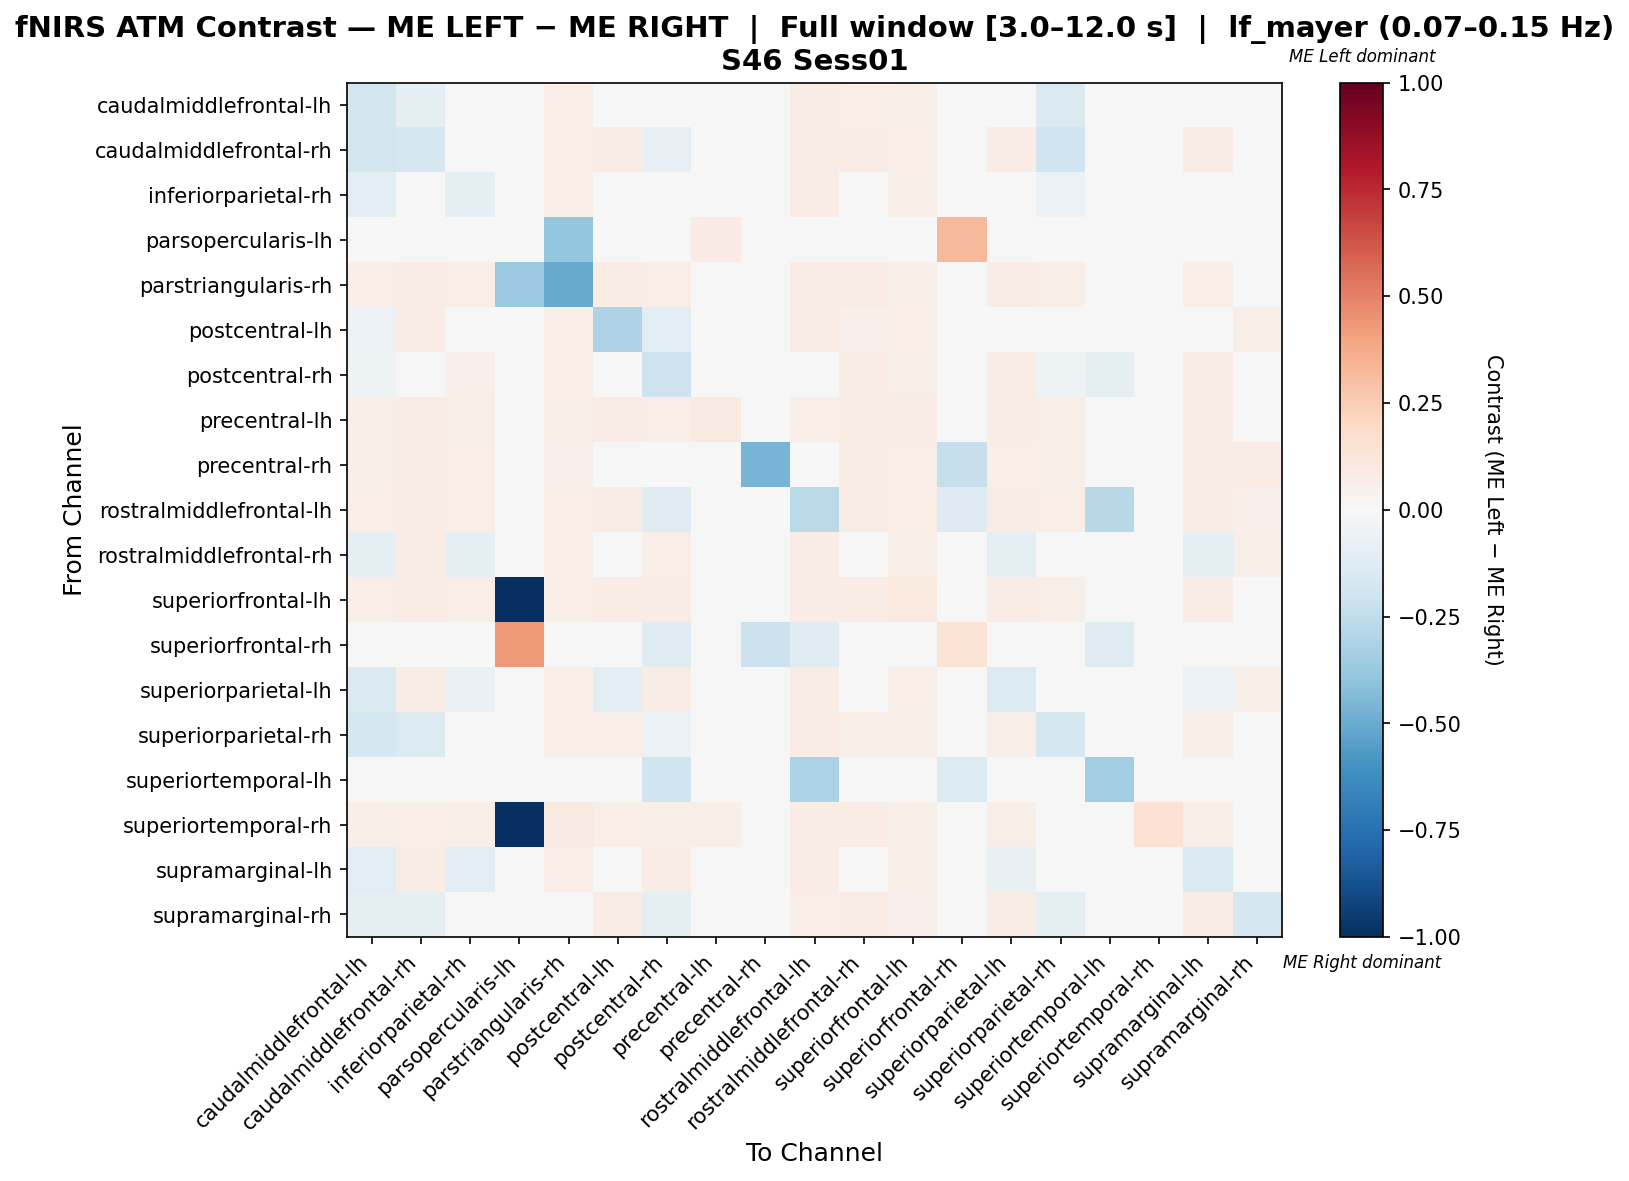

The data file committed next to this chart (first rows):
, caudalmiddlefrontal-lh, caudalmiddlefrontal-rh, inferiorparietal-rh, parsopercularis-lh, parstriangularis-rh, postcentral-lh, postcentral-rh, precentral-lh, precentral-rh, rostralmiddlefrontal-lh, rostralmiddlefrontal-rh, superiorfrontal-lh, superiorfrontal-rh, superiorparietal-lh, superiorparietal-rh, superiortemporal-lh, superiortemporal-rh, supramarginal-lh, supramarginal-rh
caudalmiddlefrontal-lh, -0.1862, -0.1013, 0.0176, 0.0, 0.06529, 0.01697, -0.03645, 0.03822, 0.03025, 0.07325, 0.06403, 0.0621, 0.0, 0.02778, -0.1423, 0.0, 0.01592, 0.04241, 0.01249
caudalmiddlefrontal-rh, -0.182, -0.1683, 0.03122, 0.0, 0.06508, 0.0746, -0.07831, 0.04444, 0.03651, 0.07143, 0.07778, 0.06508, 0.0, 0.07302, -0.1958, 0.0, 0.01746, 0.07302, -0.005291
inferiorparietal-rh, -0.109, -0.01806, -0.09244, 0.0, 0.06291, 0.0398, -0.01806, 0.03808, 0.03311, 0.07119, 0.03814, 0.06126, 0.0, 0.001776, -0.05774, 0.0, 0.0149, -0.03293, -0.03296
parsopercularis-lh, 0.0, 0.0, 0.0, -0.01853, -0.3913, 0.0, 0.0, 0.08197, 0.0, 0.0, 0.0, 0.0, 0.3279, 0.0, 0.0, 0.0, 0.0, 0.0, 0.0
parstriangularis-rh, 0.06868, 0.07203, 0.06533, -0.375, -0.5077, 0.07203, 0.067, 0.03518, 0.02513, 0.07203, 0.07203, 0.06198, 0.0, 0.07035, 0.06198, 0.0, 0.02513, 0.067, 0.0469
postcentral-lh, -0.05971, 0.07339, 0.02933, 0.0, 0.06575, -0.3051, -0.1139, 0.04128, -0.03368, 0.07187, 0.05014, 0.06269, 0.0, -0.03034, 0.03943, 0.0, 0.01682, 0.03545, 0.05657
postcentral-rh, -0.05095, -0.04605, 0.05208, 0.0, 0.06373, 0.002436, -0.2069, 0.04085, 0.03431, -0.01901, 0.0768, 0.06209, -0.04848, 0.07353, -0.05422, -0.09091, 0.01471, 0.07516, 0.02083
precentral-lh, 0.06215, 0.07627, 0.06215, 0.01412, 0.05932, 0.07062, 0.0678, 0.08757, 0.0226, 0.0678, 0.07627, 0.07062, 0.0, 0.07062, 0.0565, 0.0, 0.02825, 0.07062, 0.03672
precentral-rh, 0.06081, 0.07432, 0.06419, 0.0, 0.05068, -0.02334, 0.04159, 0.02365, -0.4628, -0.0007459, 0.07432, 0.06419, -0.2338, 0.06419, 0.06081, 0.0, 0.0, 0.07095, 0.07095
rostralmiddlefrontal-lh, 0.0702, 0.07488, 0.06864, 0.0, 0.06864, 0.07644, -0.1197, 0.04056, -0.03209, -0.2669, 0.078, 0.06396, -0.1266, 0.07332, 0.06396, -0.2785, 0.02028, 0.07176, 0.05304
rostralmiddlefrontal-rh, -0.09676, 0.07599, -0.0998, 0.0, 0.06687, -0.03512, 0.06839, 0.04255, 0.03495, 0.07295, -0.03208, 0.06231, 0.0, -0.09372, -0.04728, 0.0, 0.01976, -0.09372, 0.05471
superiorfrontal-lh, 0.06679, 0.0722, 0.06679, -1.0, 0.06679, 0.0722, 0.0704, 0.04513, 0.03249, 0.0704, 0.0722, 0.09567, 0.0, 0.0704, 0.06137, 0.0, 0.01805, 0.0704, 0.04874
superiorfrontal-rh, 0.0, 0.0, 0.0, 0.4348, 0.0, 0.0, -0.119, 0.0, -0.2143, -0.119, 0.0, 0.0, 0.1366, 0.0, 0.0, -0.119, 0.0, 0.0, 0.0
superiorparietal-lh, -0.145, 0.07278, -0.06551, 0.0, 0.06487, -0.1132, 0.0712, 0.03956, 0.03165, 0.0712, 0.02031, 0.06329, 0.0, -0.1387, 0.01715, 0.0, 0.01582, -0.06077, 0.05538
superiorparietal-rh, -0.1748, -0.1368, 0.01967, 0.0, 0.06327, 0.06291, -0.05628, 0.03515, 0.03339, 0.07206, 0.06116, 0.06151, 0.0, 0.0601, -0.1758, 0.0, 0.01054, 0.05483, 0.009121
superiortemporal-lh, 0.0, 0.0, 0.0, 0.0, 0.0, 0.0, -0.2, 0.0, 0.0, -0.32, 0.0, 0.0, -0.1333, 0.0, 0.0, -0.3467, 0.0, 0.0, 0.0
superiortemporal-rh, 0.06091, 0.06599, 0.05584, -1.0, 0.09137, 0.06599, 0.05584, 0.06091, 0.0, 0.07614, 0.07614, 0.06091, 0.0, 0.06091, 0.04061, 0.0, 0.1472, 0.05584, 0.02538
supramarginal-lh, -0.1141, 0.07425, -0.1157, 0.0, 0.06319, 0.001755, 0.07109, 0.04107, 0.03476, 0.07109, 0.003335, 0.06003, 0.0, -0.0739, -0.006144, 0.0, 0.01422, -0.1464, 0.02141
supramarginal-rh, -0.09214, -0.09004, -0.0105, 0.0, 0.03817, 0.07531, -0.09214, 0.02929, 0.04603, 0.06904, 0.07741, 0.05439, 0.0, 0.07322, -0.09214, 0.0, 0.006276, 0.07741, -0.1696
